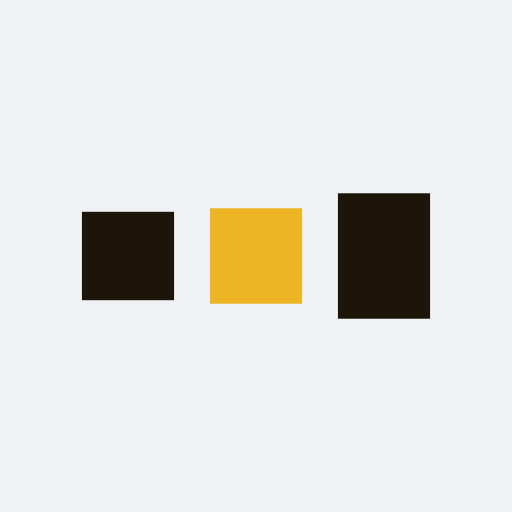
t = 0.00 s
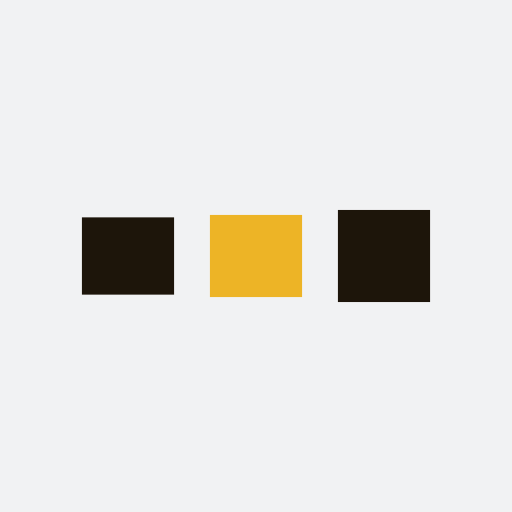
t = 0.12 s
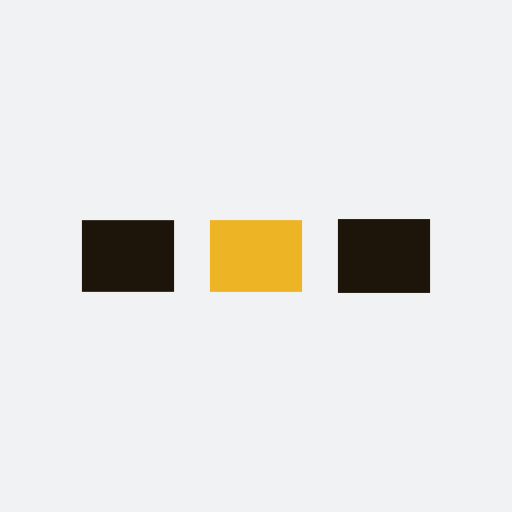
t = 0.35 s
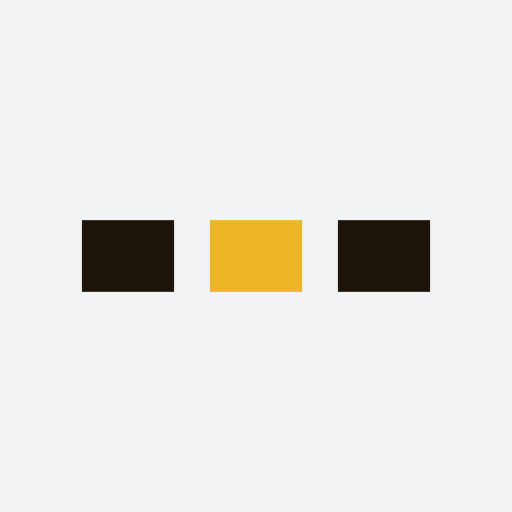
t = 0.47 s
t = 0.58 s: frame unchanged from t = 0.47 s, image omitted
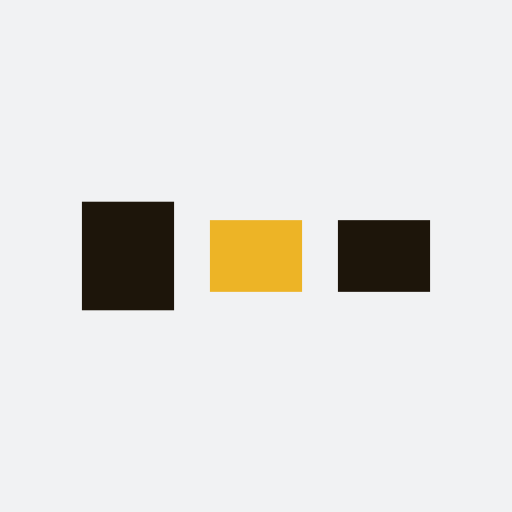
t = 0.82 s

The animated SVG that drew these frames (rendered in a browser with its animation timeline set to each time). Animation: 6 SMIL elements (animate=6); one cycle of 0.94 s, repeats indefinitely.

<?xml version="1.0" encoding="utf-8"?>
<svg xmlns="http://www.w3.org/2000/svg" xmlns:xlink="http://www.w3.org/1999/xlink" style="margin: auto; background: rgb(241, 242, 243); display: block; shape-rendering: auto;" width="250px" height="250px" viewBox="0 0 100 100" preserveAspectRatio="xMidYMid">
<rect x="16" y="43" width="18" height="14" fill="#1d150a">
  <animate attributeName="y" repeatCount="indefinite" dur="0.9345794392523364s" calcMode="spline" keyTimes="0;0.5;1" values="36;43;43" keySplines="0 0.5 0.5 1;0 0.5 0.5 1" begin="-0.18691588785046728s"></animate>
  <animate attributeName="height" repeatCount="indefinite" dur="0.9345794392523364s" calcMode="spline" keyTimes="0;0.5;1" values="28;14;14" keySplines="0 0.5 0.5 1;0 0.5 0.5 1" begin="-0.18691588785046728s"></animate>
</rect>
<rect x="41" y="43" width="18" height="14" fill="#edb426">
  <animate attributeName="y" repeatCount="indefinite" dur="0.9345794392523364s" calcMode="spline" keyTimes="0;0.5;1" values="37.75;43;43" keySplines="0 0.5 0.5 1;0 0.5 0.5 1" begin="-0.09345794392523364s"></animate>
  <animate attributeName="height" repeatCount="indefinite" dur="0.9345794392523364s" calcMode="spline" keyTimes="0;0.5;1" values="24.5;14;14" keySplines="0 0.5 0.5 1;0 0.5 0.5 1" begin="-0.09345794392523364s"></animate>
</rect>
<rect x="66" y="43" width="18" height="14" fill="#1d150a">
  <animate attributeName="y" repeatCount="indefinite" dur="0.9345794392523364s" calcMode="spline" keyTimes="0;0.5;1" values="37.75;43;43" keySplines="0 0.5 0.5 1;0 0.5 0.5 1"></animate>
  <animate attributeName="height" repeatCount="indefinite" dur="0.9345794392523364s" calcMode="spline" keyTimes="0;0.5;1" values="24.5;14;14" keySplines="0 0.5 0.5 1;0 0.5 0.5 1"></animate>
</rect>
<!-- [ldio] generated by https://loading.io/ --></svg>
